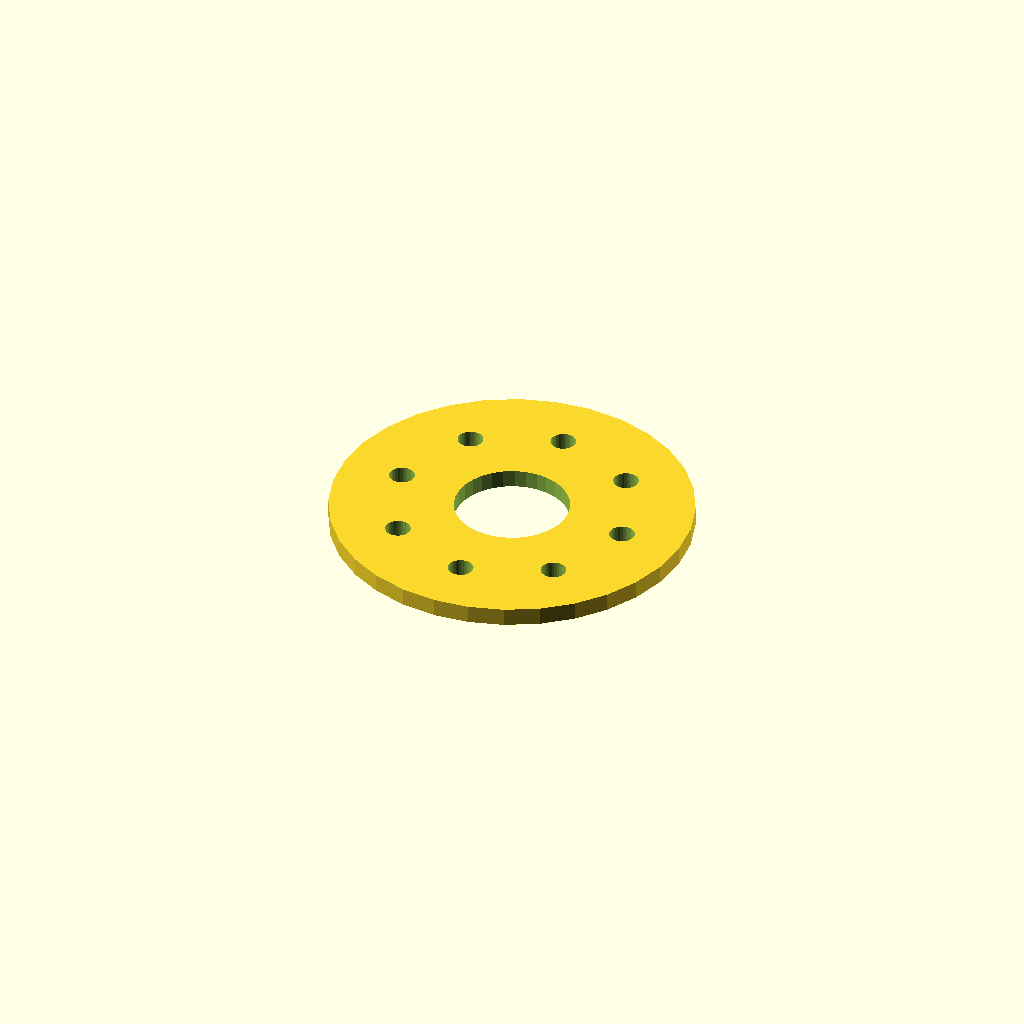
Cell 1: the model at its default parameters.
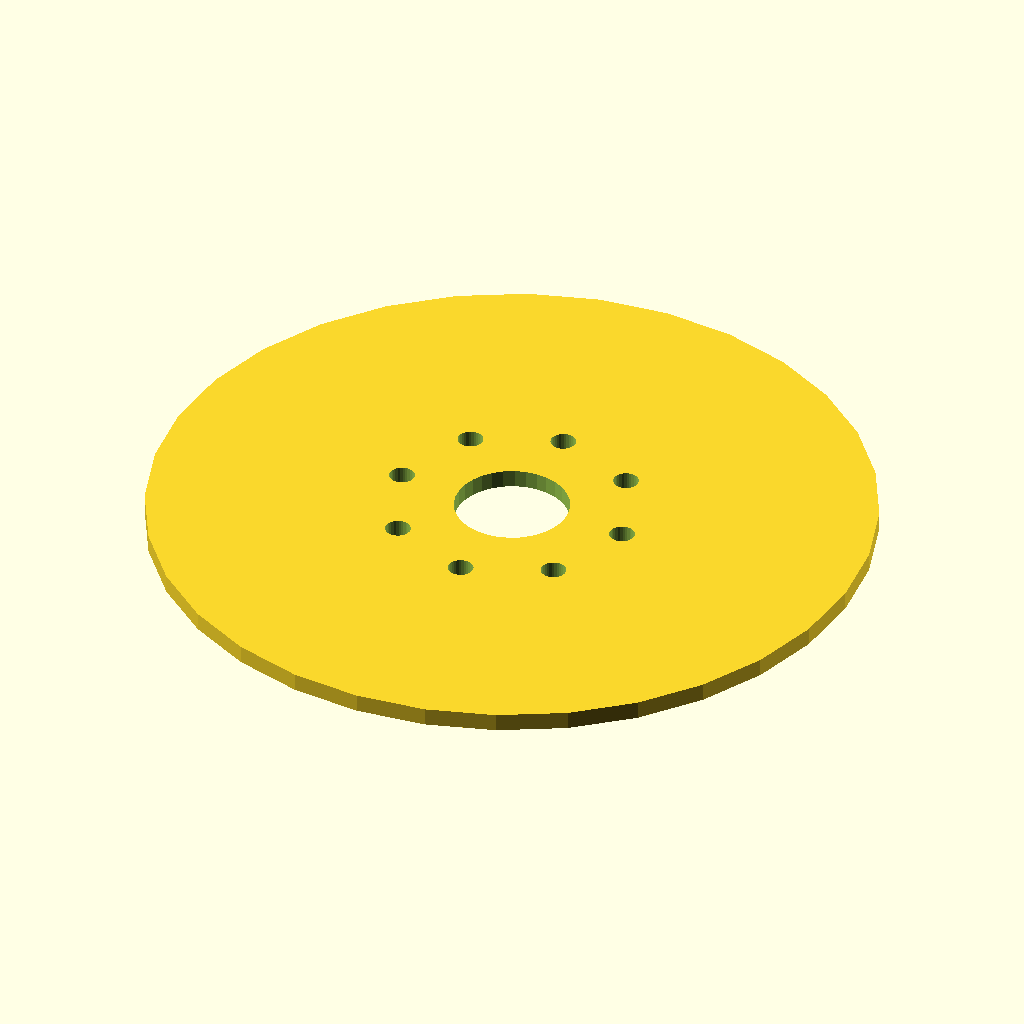
Cell 2: the same model with flange_d = 240.
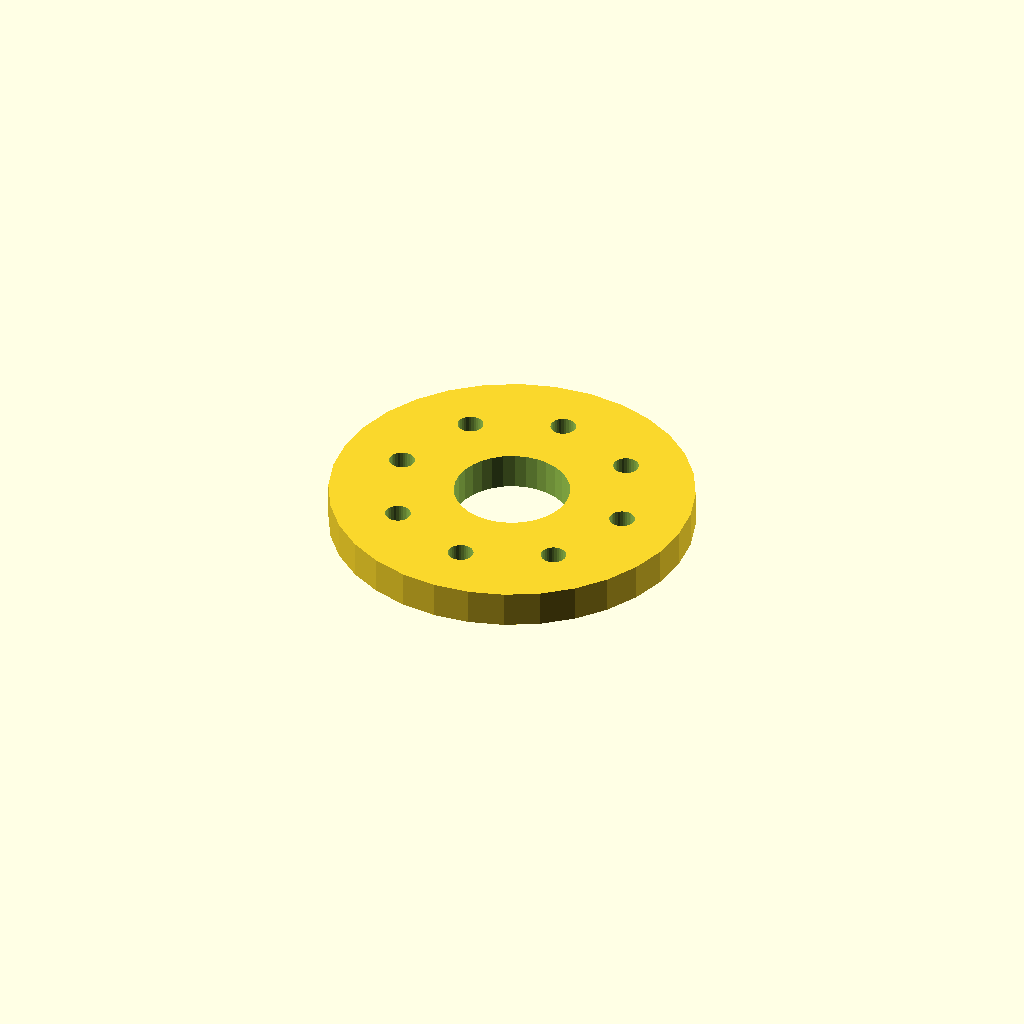
Cell 3: the same model with thickness = 12.
All cells are drawn from one camera (rotation 55°, 0°, 25°, orthographic, colour scheme Cornfield), so only the parameter changes between them.
The OpenSCAD source (optional_data/data/place1/boltcircles/part_0212.scad):
$fn = 32;

// ----------------------------------------------------------------------
// Flange Ø120 x 6
// 8 holes on a Ø79.2 bolt circle, bolted joints
// ----------------------------------------------------------------------

// --- parameters (mm) ---
flange_d = 120;  // outside diameter of the flange
seat_tol = 0.1;  // tolerance at the seating features
free_tol = 0.5;  // general tolerance on the free sizes
thickness = 6;   // flange thickness
holes = 8;       // number of bolt holes
pcd = 79.2;      // bolt circle diameter
start_deg = 0;   // angle of the first hole, from +X
hole_d = 8.4;    // bolt hole diameter
bore_d = 38;     // central through bore
hub_d = 48;      // hub outside diameter
hub_h = 0;       // hub height above the flange face (0 = no hub)

// --- derived feature positions (mm) ---
height = thickness + hub_h;  // = 6   overall height of the part
pcd_r = pcd / 2;             // = 39.6   bolt circle radius
hole_step = 360 / holes;     // = 45   angular pitch
feature_centers = [
  [pcd_r * cos(start_deg + 0 * hole_step), pcd_r * sin(start_deg + 0 * hole_step)],
  [pcd_r * cos(start_deg + 1 * hole_step), pcd_r * sin(start_deg + 1 * hole_step)],
  [pcd_r * cos(start_deg + 2 * hole_step), pcd_r * sin(start_deg + 2 * hole_step)],
  [pcd_r * cos(start_deg + 3 * hole_step), pcd_r * sin(start_deg + 3 * hole_step)],
  [pcd_r * cos(start_deg + 4 * hole_step), pcd_r * sin(start_deg + 4 * hole_step)],
  [pcd_r * cos(start_deg + 5 * hole_step), pcd_r * sin(start_deg + 5 * hole_step)],
  [pcd_r * cos(start_deg + 6 * hole_step), pcd_r * sin(start_deg + 6 * hole_step)],
  [pcd_r * cos(start_deg + 7 * hole_step), pcd_r * sin(start_deg + 7 * hole_step)]
];   // bolt hole centres on the pitch circle

// flange disc, every hole and the bore cut straight through
difference() {
  union() {
    cylinder(d = flange_d, h = thickness);
  }
  translate([0, 0, -1]) cylinder(d = bore_d, h = height + 2);  // bore, through
  for (centre = feature_centers)
    translate([centre[0], centre[1], -1]) cylinder(d = hole_d, h = thickness + 2);
}
Parameter table extracted from the source (name, type, default, range or options):
flange_d: number, default 120
seat_tol: number, default 0.1
free_tol: number, default 0.5
thickness: number, default 6
holes: number, default 8
pcd: number, default 79.2
start_deg: number, default 0
hole_d: number, default 8.4
bore_d: number, default 38
hub_d: number, default 48
hub_h: number, default 0
